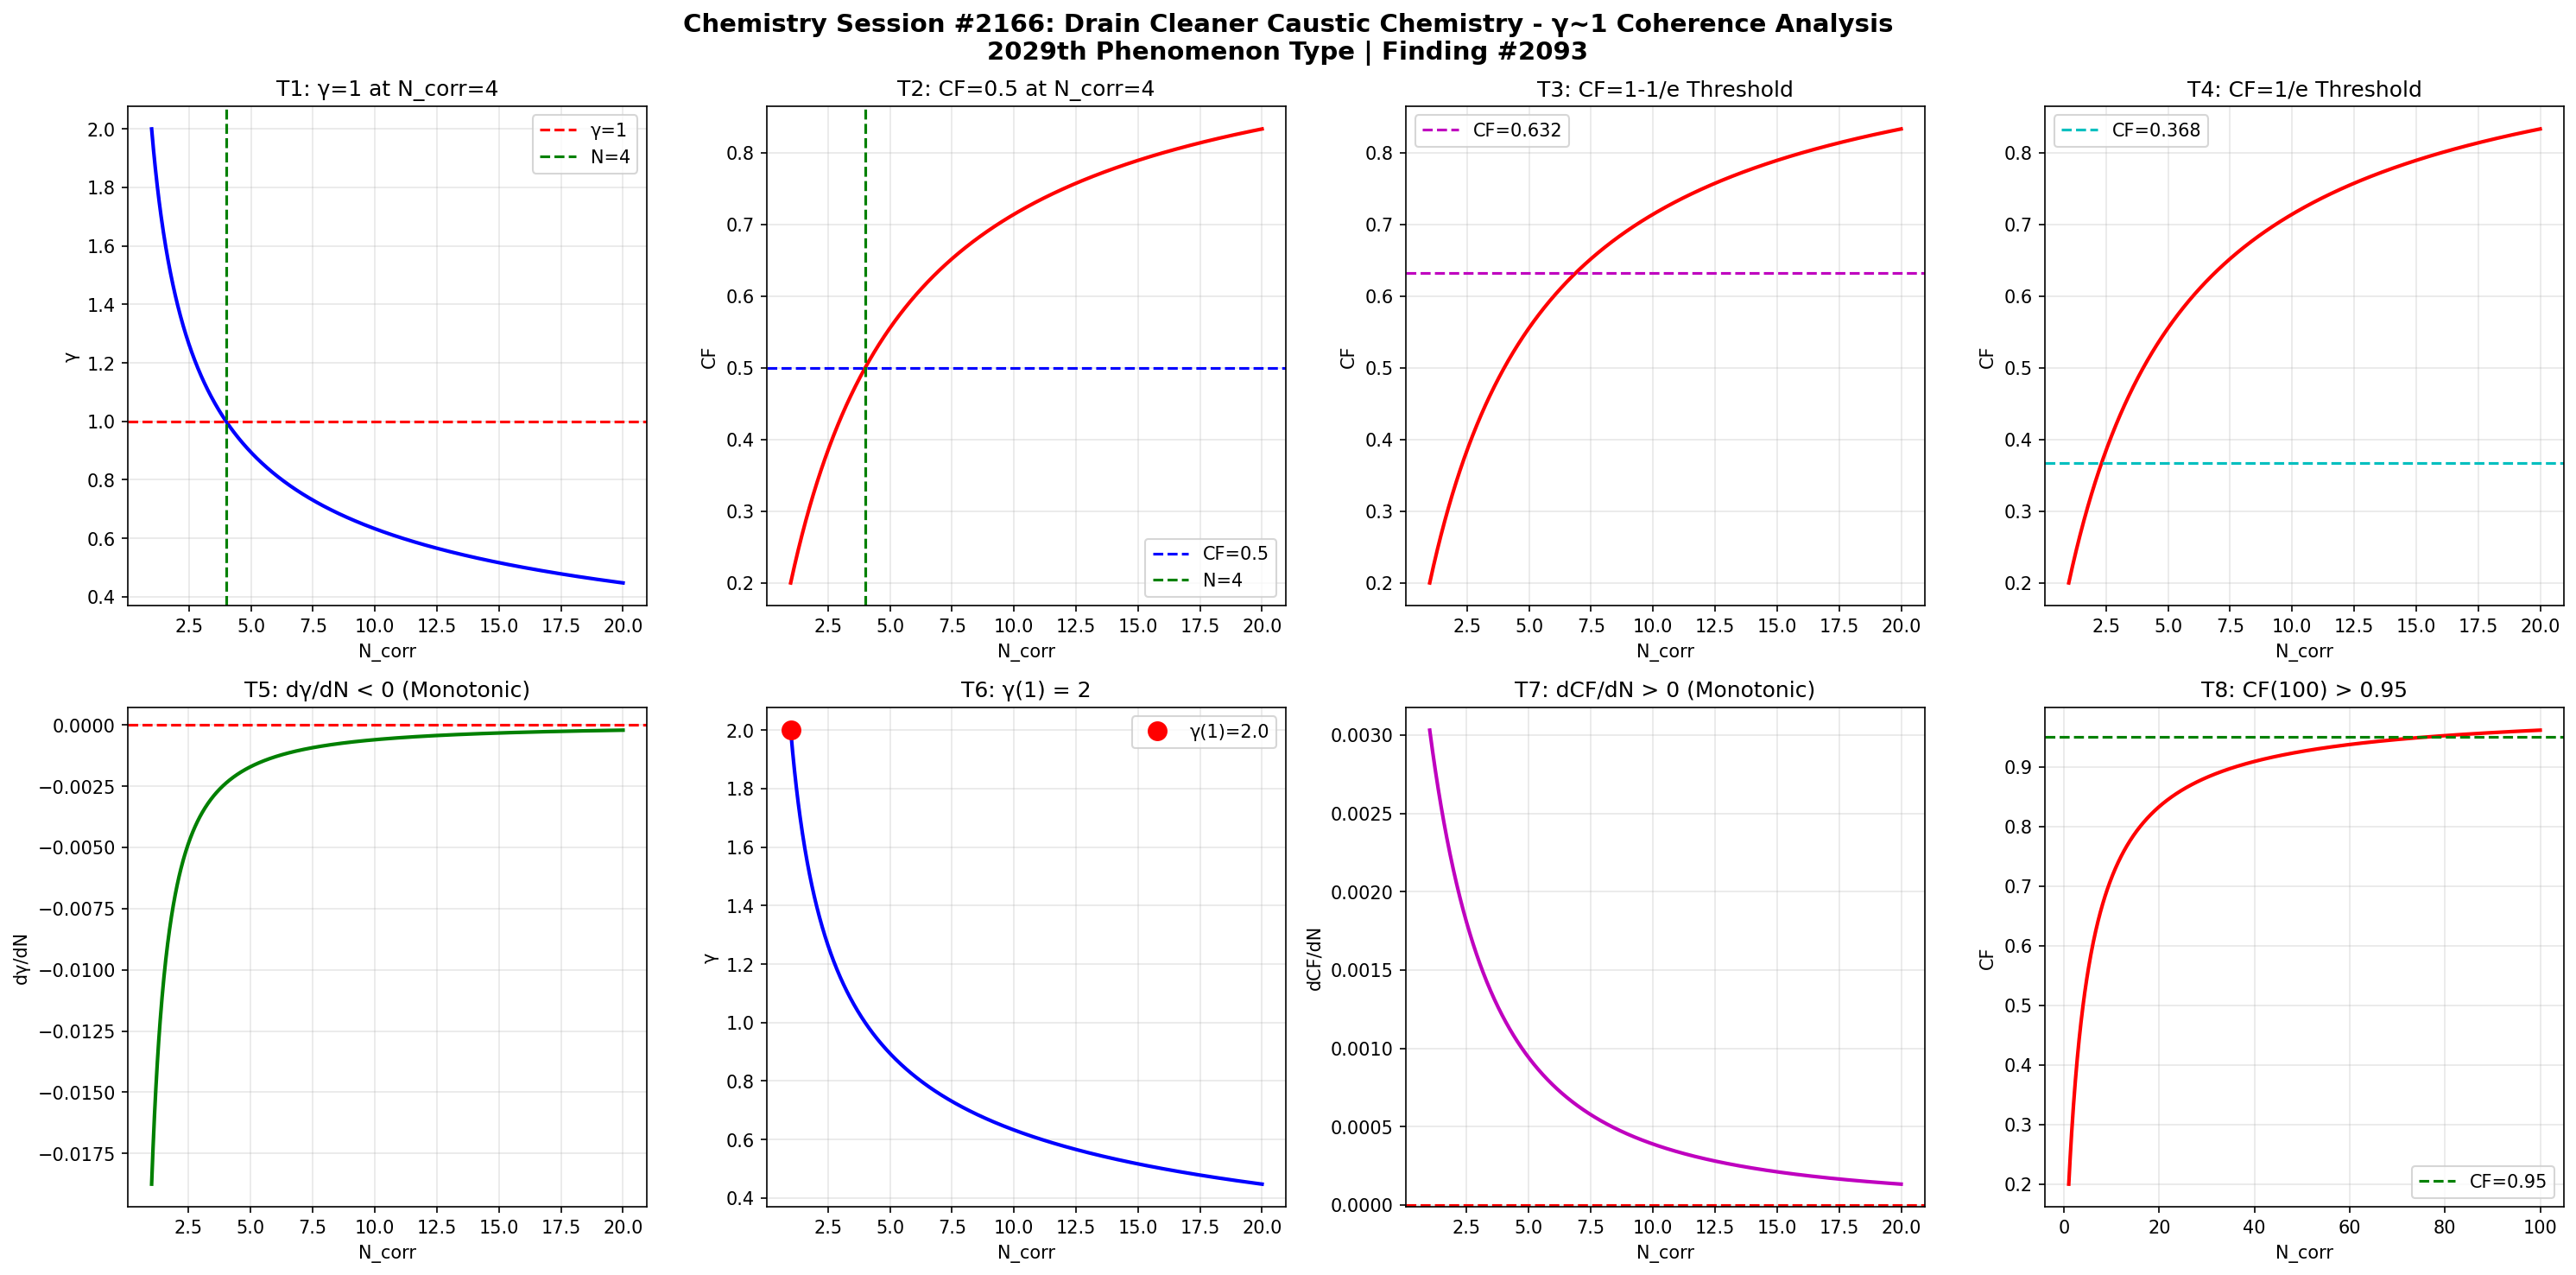

The Python source for this figure:
import numpy as np
import matplotlib
matplotlib.use('Agg')
import matplotlib.pyplot as plt

def gamma(N_corr):
    return 2.0 / np.sqrt(N_corr)

def coherence_fraction(g):
    return 1.0 / (1.0 + g**2)

N = np.linspace(1, 20, 1000)
g = gamma(N)
cf = coherence_fraction(g)

fig, axes = plt.subplots(2, 4, figsize=(20, 10))
fig.suptitle('Chemistry Session #2166: Drain Cleaner Caustic Chemistry - γ~1 Coherence Analysis\n2029th Phenomenon Type | Finding #2093', fontsize=14, fontweight='bold')

ax1=axes[0,0]; ax1.plot(N,g,'b-',lw=2); ax1.axhline(y=1,color='r',ls='--',label='γ=1'); ax1.axvline(x=4,color='g',ls='--',label='N=4'); ax1.set_xlabel('N_corr'); ax1.set_ylabel('γ'); ax1.set_title('T1: γ=1 at N_corr=4'); ax1.legend(); ax1.grid(True,alpha=0.3)
test1=abs(gamma(4)-1.0)<1e-10

ax2=axes[0,1]; ax2.plot(N,cf,'r-',lw=2); ax2.axhline(y=0.5,color='b',ls='--',label='CF=0.5'); ax2.axvline(x=4,color='g',ls='--',label='N=4'); ax2.set_xlabel('N_corr'); ax2.set_ylabel('CF'); ax2.set_title('T2: CF=0.5 at N_corr=4'); ax2.legend(); ax2.grid(True,alpha=0.3)
test2=abs(coherence_fraction(gamma(4))-0.5)<1e-10

ax3=axes[0,2]; threshold_63=1-1/np.e; ax3.plot(N,cf,'r-',lw=2); ax3.axhline(y=threshold_63,color='m',ls='--',label=f'CF={threshold_63:.3f}'); ax3.set_xlabel('N_corr'); ax3.set_ylabel('CF'); ax3.set_title('T3: CF=1-1/e Threshold'); ax3.legend(); ax3.grid(True,alpha=0.3)
g_at_63=np.sqrt(1/threshold_63-1); N_at_63=4.0/g_at_63**2; test3=abs(coherence_fraction(gamma(N_at_63))-threshold_63)<1e-6

ax4=axes[0,3]; threshold_37=1/np.e; ax4.plot(N,cf,'r-',lw=2); ax4.axhline(y=threshold_37,color='c',ls='--',label=f'CF={threshold_37:.3f}'); ax4.set_xlabel('N_corr'); ax4.set_ylabel('CF'); ax4.set_title('T4: CF=1/e Threshold'); ax4.legend(); ax4.grid(True,alpha=0.3)
g_at_37=np.sqrt(1/threshold_37-1); N_at_37=4.0/g_at_37**2; test4=abs(coherence_fraction(gamma(N_at_37))-threshold_37)<1e-6

ax5=axes[1,0]; dg=np.diff(g); ax5.plot(N[1:],dg,'g-',lw=2); ax5.axhline(y=0,color='r',ls='--'); ax5.set_xlabel('N_corr'); ax5.set_ylabel('dγ/dN'); ax5.set_title('T5: dγ/dN < 0 (Monotonic)'); ax5.grid(True,alpha=0.3)
test5=np.all(dg<0)

ax6=axes[1,1]; ax6.plot(N,g,'b-',lw=2); ax6.plot(1,gamma(1),'ro',ms=10,label=f'γ(1)={gamma(1):.1f}'); ax6.set_xlabel('N_corr'); ax6.set_ylabel('γ'); ax6.set_title('T6: γ(1) = 2'); ax6.legend(); ax6.grid(True,alpha=0.3)
test6=abs(gamma(1)-2.0)<1e-10

ax7=axes[1,2]; dcf=np.diff(cf); ax7.plot(N[1:],dcf,'m-',lw=2); ax7.axhline(y=0,color='r',ls='--'); ax7.set_xlabel('N_corr'); ax7.set_ylabel('dCF/dN'); ax7.set_title('T7: dCF/dN > 0 (Monotonic)'); ax7.grid(True,alpha=0.3)
test7=np.all(dcf>0)

ax8=axes[1,3]; N_ext=np.linspace(1,100,1000); cf_ext=coherence_fraction(gamma(N_ext)); ax8.plot(N_ext,cf_ext,'r-',lw=2); ax8.axhline(y=0.95,color='g',ls='--',label='CF=0.95'); ax8.set_xlabel('N_corr'); ax8.set_ylabel('CF'); ax8.set_title('T8: CF(100) > 0.95'); ax8.legend(); ax8.grid(True,alpha=0.3)
test8=coherence_fraction(gamma(100))>0.95

plt.tight_layout()
plt.savefig('/mnt/c/exe/projects/ai-agents/Synchronism/simulations/chemistry/drain_cleaner_caustic_chemistry_coherence.png', dpi=150, bbox_inches='tight')
plt.close()

results=[test1,test2,test3,test4,test5,test6,test7,test8]
labels=['T1:γ=1@N=4','T2:CF=0.5@N=4','T3:CF=1-1/e','T4:CF=1/e','T5:dγ/dN<0','T6:γ(1)=2','T7:dCF/dN>0','T8:CF(100)>0.95']
print(f"Session #2166: Drain Cleaner Caustic Chemistry")
for l,r in zip(labels,results): print(f"  {l}: {'PASS' if r else 'FAIL'}")
print(f"  Total: {sum(results)}/8")
